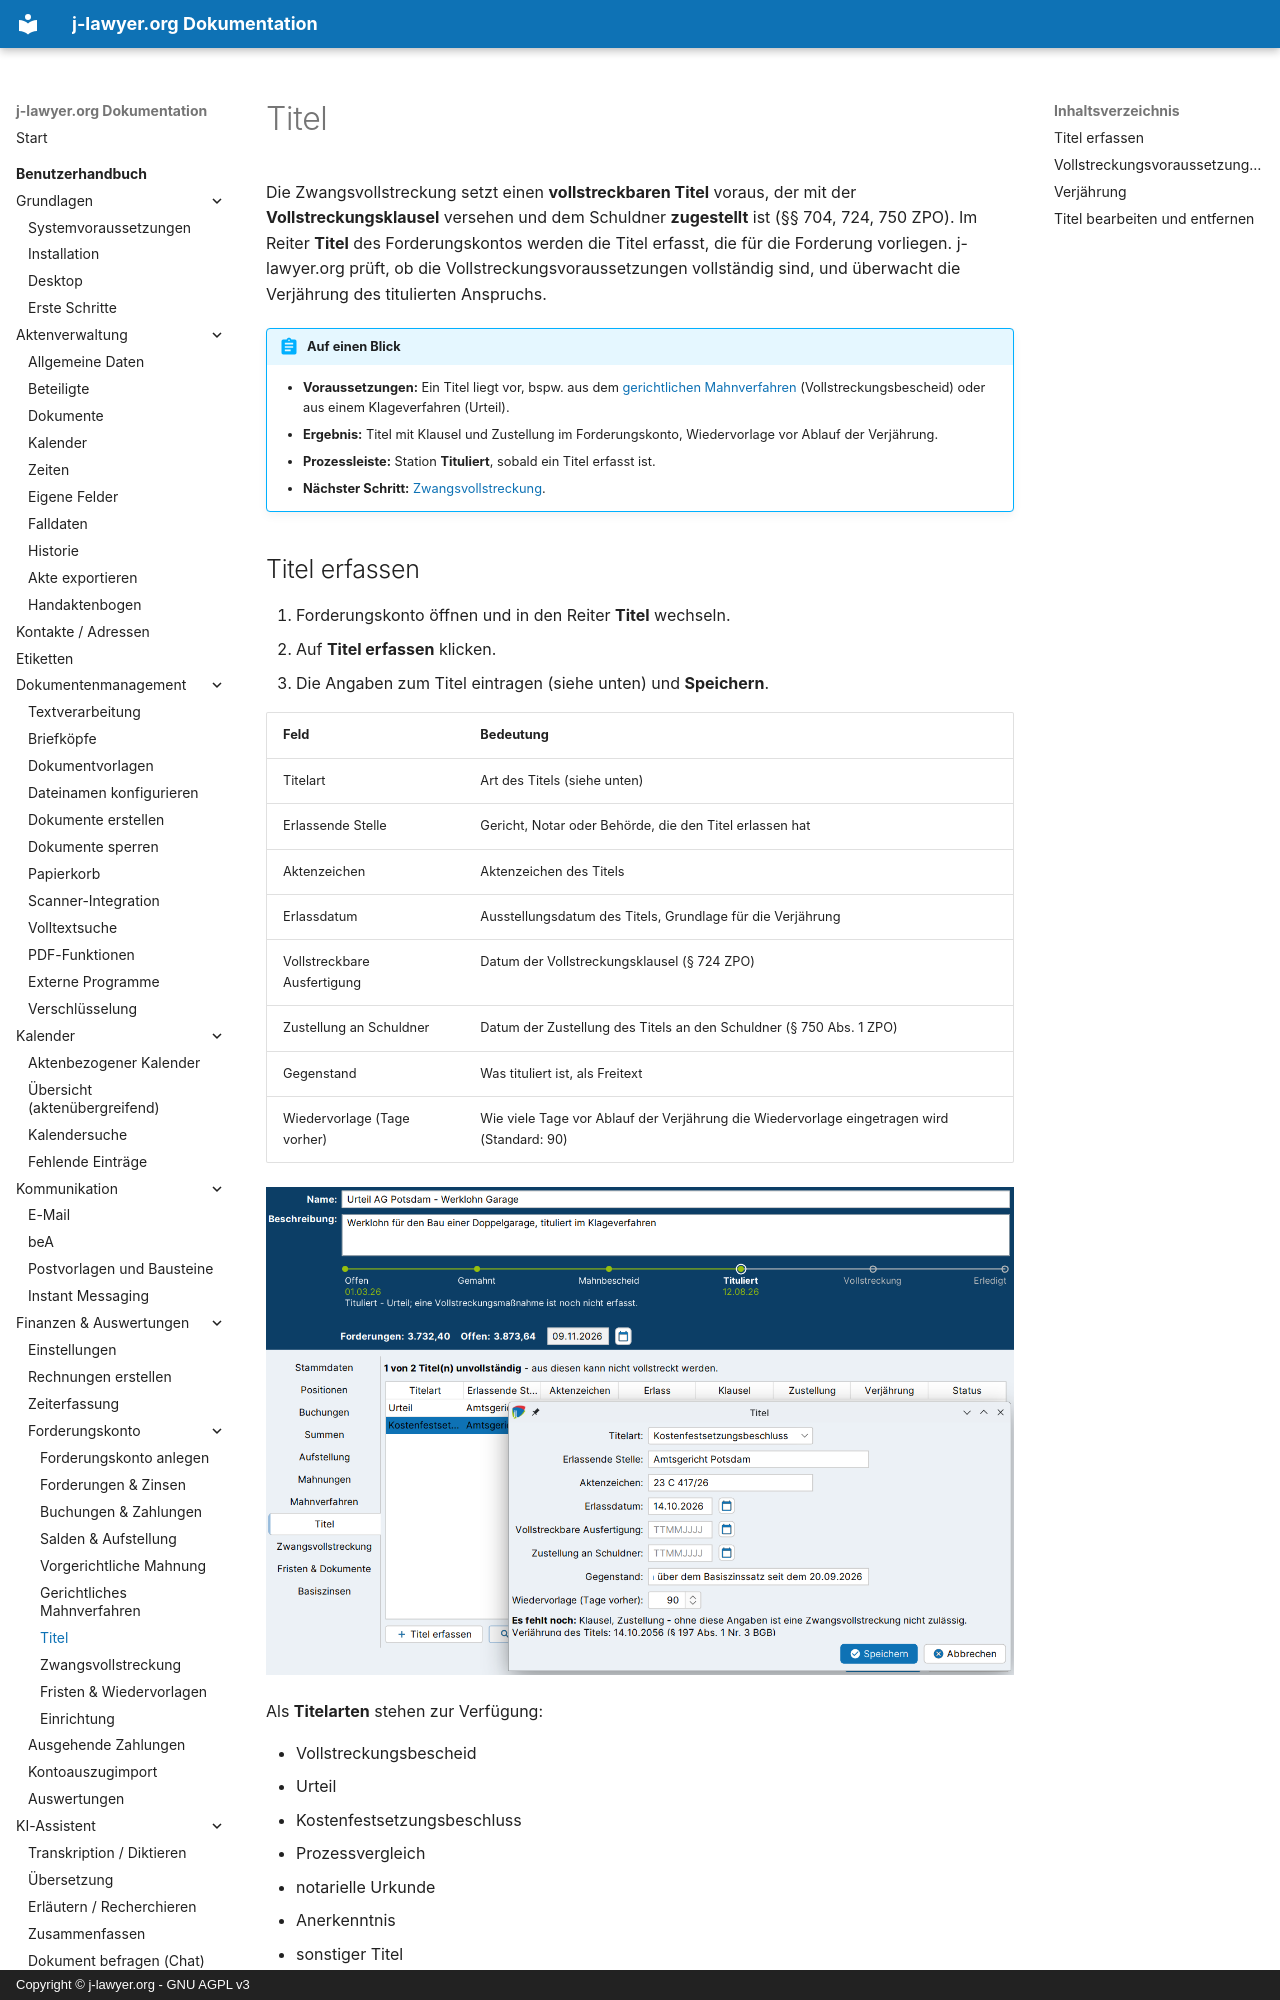

repository: jlawyerorg/j-lawyer-documentation · page: benutzerhandbuch/forderungskonto/titel/index.html · generator: mkdocs · copyright: Copyright © j-lawyer.org - GNU AGPL v3

# Titel

Die Zwangsvollstreckung setzt einen **vollstreckbaren Titel** voraus, der mit der **Vollstreckungsklausel** versehen und dem Schuldner **zugestellt** ist (§§ 704, 724, 750 ZPO). Im Reiter **Titel** des Forderungskontos werden die Titel erfasst, die für die Forderung vorliegen. j-lawyer.org prüft, ob die Vollstreckungsvoraussetzungen vollständig sind, und überwacht die Verjährung des titulierten Anspruchs.

!!! abstract "Auf einen Blick"
    - **Voraussetzungen:** Ein Titel liegt vor, bspw. aus dem [gerichtlichen Mahnverfahren](mahnverfahren.md) (Vollstreckungsbescheid) oder aus einem Klageverfahren (Urteil).
    - **Ergebnis:** Titel mit Klausel und Zustellung im Forderungskonto, Wiedervorlage vor Ablauf der Verjährung.
    - **Prozessleiste:** Station **Tituliert**, sobald ein Titel erfasst ist.
    - **Nächster Schritt:** [Zwangsvollstreckung](zwangsvollstreckung.md).

## Titel erfassen {#titel-erfassen}

1. Forderungskonto öffnen und in den Reiter **Titel** wechseln.
2. Auf **Titel erfassen** klicken.
3. Die Angaben zum Titel eintragen (siehe unten) und **Speichern**.

| Feld | Bedeutung |
|---|---|
| Titelart | Art des Titels (siehe unten) |
| Erlassende Stelle | Gericht, Notar oder Behörde, die den Titel erlassen hat |
| Aktenzeichen | Aktenzeichen des Titels |
| Erlassdatum | Ausstellungsdatum des Titels, Grundlage für die Verjährung |
| Vollstreckbare Ausfertigung | Datum der Vollstreckungsklausel (§ 724 ZPO) |
| Zustellung an Schuldner | Datum der Zustellung des Titels an den Schuldner (§ 750 Abs. 1 ZPO) |
| Gegenstand | Was tituliert ist, als Freitext |
| Wiedervorlage (Tage vorher) | Wie viele Tage vor Ablauf der Verjährung die Wiedervorlage eingetragen wird (Standard: 90) |

![Reiter Titel mit zwei Titeln und geöffnetem Dialog: beim Kostenfestsetzungsbeschluss fehlen noch Klausel und Zustellung](../../images/forderungskonto-titel.png)

Als **Titelarten** stehen zur Verfügung:

- Vollstreckungsbescheid
- Urteil
- Kostenfestsetzungsbeschluss
- Prozessvergleich
- notarielle Urkunde
- Anerkenntnis
- sonstiger Titel
